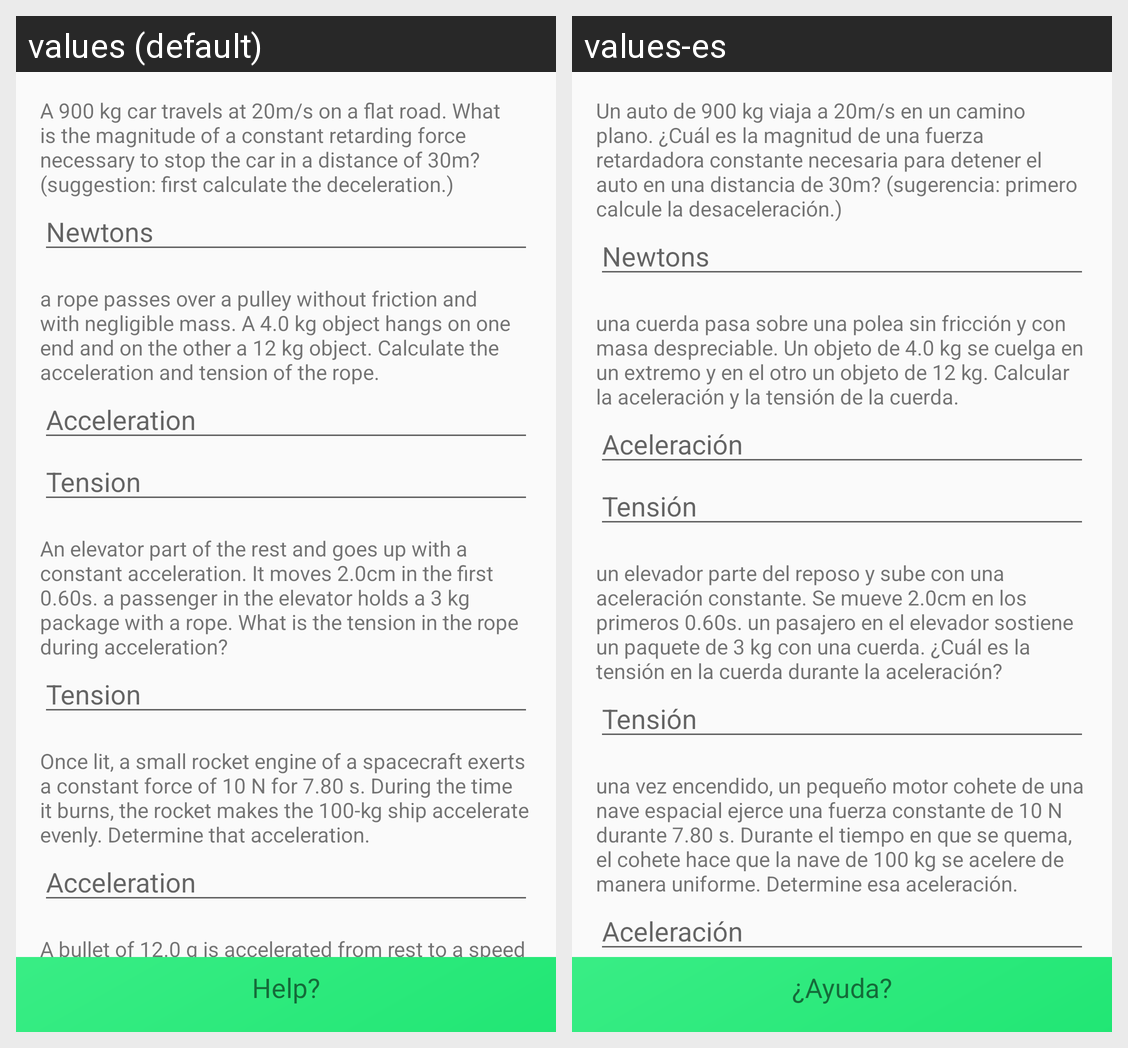

This grid shows one Android layout under two languages. Give, for every string resource on the screen, its name, the default text and each shown locale's text.
Android screen res/layout/activity_exam_practico_newton.xml rendered under 2 locales, left to right: values (default), values-es. Device: Nexus 5 (rendered at 1080×1920; each locale shown at half size, 540×960, under a caption strip naming it); theme AppTheme.
Strings drawn on this screen, with the default value and each locale's value (text and hints the layout hard-codes, and strings that could not be matched under every locale, appear in the picture but are not listed):

pregunta1_examen_newton
  values: A 900 kg car travels at 20m/s on a flat road. What is the magnitude of a constant retarding force necessary to stop the car in a distance of 30m? (suggestion: first calculate the deceleration.)
  values-es: Un auto de 900 kg viaja a 20m/s en un camino plano. ¿Cuál es la magnitud de una fuerza retardadora constante necesaria para detener el auto en una distancia de 30m? (sugerencia: primero calcule la desaceleración.)

newtons
  values: Newtons
  values-es: Newtons

pregunta2_examen_newton
  values: a rope passes over a pulley without friction and with negligible mass. A 4.0 kg object hangs on one end and on the other a 12 kg object. Calculate the acceleration and tension of the rope.
  values-es: una cuerda pasa sobre una polea sin fricción y con masa despreciable. Un objeto de 4.0 kg se cuelga en un extremo y en el otro un objeto de 12 kg. Calcular la aceleración y la tensión de la cuerda. 

aceleracion
  values: Acceleration
  values-es: Aceleración

tension
  values: Tension
  values-es: Tensión

pregunta3_examen_newton
  values: An elevator part of the rest and goes up with a constant acceleration. It moves 2.0cm in the first 0.60s. a passenger in the elevator holds a 3 kg package with a rope. What is the tension in the rope during acceleration?
  values-es: un elevador parte del reposo y sube con una aceleración constante. Se mueve 2.0cm en los primeros 0.60s. un pasajero en el elevador sostiene un paquete de 3 kg con una cuerda. ¿Cuál es la tensión en la cuerda durante la aceleración? 

pregunta4_examen_newton
  values: Once lit, a small rocket engine of a spacecraft exerts a constant force of 10 N for 7.80 s. During the time it burns, the rocket makes the 100-kg ship accelerate evenly. Determine that acceleration.
  values-es: una vez encendido, un pequeño motor cohete de una nave espacial ejerce una fuerza constante de 10 N durante 7.80 s. Durante el tiempo en que se quema, el cohete hace que la nave de 100 kg se acelere de manera uniforme. Determine esa aceleración.

pregunta5_examen_newton
  values: A bullet of 12.0 g is accelerated from rest to a speed of 700m / s when traveling 20.0cm inside the rifle barrel. Assuming that the acceleration is constant, how large should the accelerating force be?
  values-es: una bala de 12.0 g es acelerada desde el reposo hasta una rapidez de 700m/s al recorrer 20.0cm dentro del cañón de fusil. Suponiendo que la aceleración es constante, ¿Qué tan grande debe ser la fuerza aceleradora?

help_text
  values: Help?
  values-es: ¿Ayuda?
